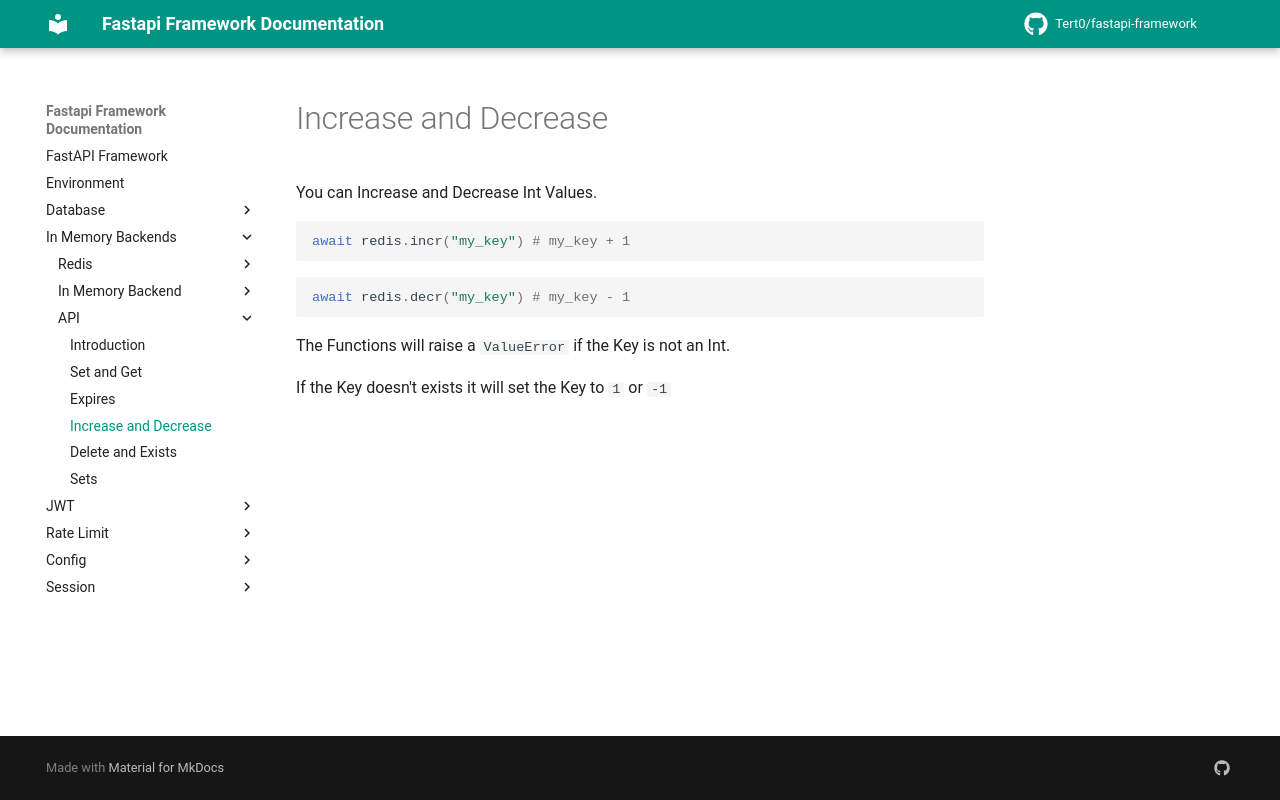

repository: Tert0/fastapi-framework · page: in_memory_backends/api/increase_decrease/index.html · generator: mkdocs

# Increase and Decrease
You can Increase and Decrease Int Values.
```python
await redis.incr("my_key") # my_key + 1
```
```python
await redis.decr("my_key") # my_key - 1
```
The Functions will raise a `ValueError` if the Key is not an Int.

If the Key doesn't exists it will set the Key to `1` or `-1`
